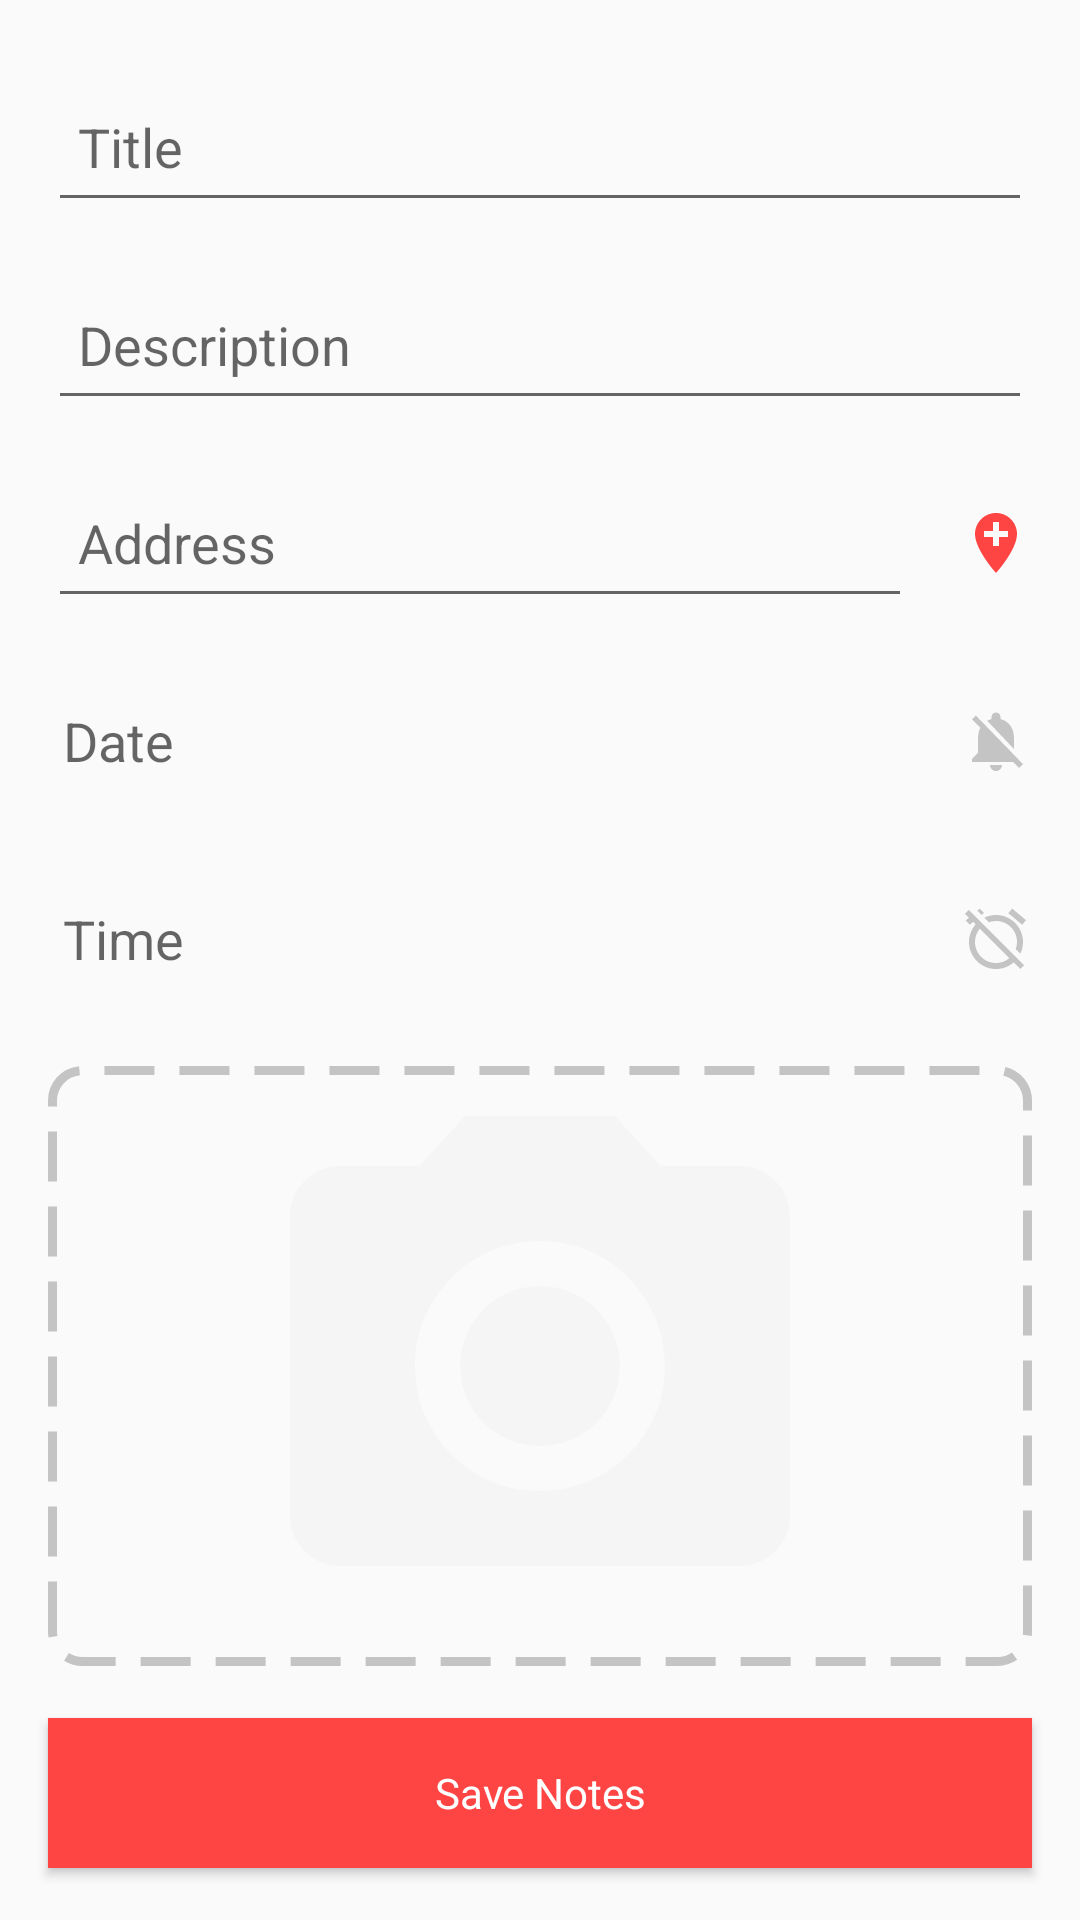

Android layout source for this screen:
<!-- AndroidManifest.xml: application theme AppTheme -->
<!-- res/layout/activity_add_notes.xml -->
<?xml version="1.0" encoding="utf-8"?>
<androidx.constraintlayout.widget.ConstraintLayout xmlns:android="http://schemas.android.com/apk/res/android"
    xmlns:app="http://schemas.android.com/apk/res-auto"
    xmlns:tools="http://schemas.android.com/tools"
    android:layout_width="match_parent"
    android:layout_height="match_parent"
    tools:context=".view.save.SaveNotesActivity">


    <EditText
        android:id="@+id/title_EditText"
        android:layout_width="0dp"
        android:layout_height="50dp"
        android:layout_marginTop="24dp"
        android:layout_marginStart="16dp"
        android:layout_marginLeft="16dp"
        android:layout_marginEnd="16dp"
        android:layout_marginRight="16dp"
        android:autofillHints="@string/hint_title"
        android:hint="@string/hint_title"
        android:inputType="textShortMessage"
        android:padding="10dp"
        app:layout_constraintBottom_toTopOf="@id/description_EditText"
        app:layout_constraintEnd_toEndOf="parent"
        app:layout_constraintHorizontal_bias="0.0"
        app:layout_constraintStart_toStartOf="parent"
        app:layout_constraintTop_toTopOf="parent" />

    <EditText
        android:id="@+id/description_EditText"
        android:layout_width="0dp"
        android:layout_height="50dp"
        android:layout_marginStart="16dp"
        android:layout_marginLeft="16dp"
        android:layout_marginTop="16dp"
        android:layout_marginEnd="16dp"
        android:layout_marginRight="16dp"
        android:autofillHints="@string/hint_description"
        android:hint="@string/hint_description"
        android:inputType="textMultiLine"
        android:padding="10dp"
        app:layout_constraintBottom_toTopOf="@id/editPlace"
        app:layout_constraintEnd_toEndOf="parent"
        app:layout_constraintHorizontal_bias="0.0"
        app:layout_constraintStart_toStartOf="parent"
        app:layout_constraintTop_toBottomOf="@+id/title_EditText" />

    <TextView
        android:id="@+id/editDate"
        android:layout_width="0dp"
        android:layout_height="50dp"
        android:layout_marginStart="16dp"
        android:layout_marginLeft="16dp"
        android:layout_marginTop="16dp"
        android:layout_marginEnd="16dp"
        android:layout_marginRight="16dp"
        android:ems="10"
        android:gravity="center_vertical"
        android:hint="@string/hint_date"
        android:padding="5dp"
        android:textSize="18sp"
        app:layout_constraintBottom_toTopOf="@id/editTime"
        app:layout_constraintEnd_toStartOf="@+id/switch1"
        app:layout_constraintStart_toStartOf="parent"
        app:layout_constraintTop_toBottomOf="@+id/editPlace" />

    <ImageView
        android:id="@+id/switch1"
        android:layout_width="wrap_content"
        android:layout_height="wrap_content"
        android:layout_marginEnd="16dp"
        android:layout_marginRight="16dp"
        android:contentDescription="@string/activateAlert"
        app:layout_constraintBottom_toBottomOf="@id/editDate"
        app:layout_constraintEnd_toEndOf="parent"
        app:layout_constraintStart_toEndOf="@id/editDate"
        app:layout_constraintTop_toTopOf="@id/editDate"
        app:srcCompat="@drawable/ic_notifications_off_black_24dp" />

    <TextView
        android:id="@+id/editTime"
        android:layout_width="0dp"
        android:layout_height="50dp"
        android:layout_marginStart="16dp"
        android:layout_marginLeft="16dp"
        android:layout_marginTop="16dp"
        android:layout_marginEnd="16dp"
        android:layout_marginRight="16dp"
        android:ems="10"
        android:hint="@string/hint_time"
        android:gravity="center_vertical"
        android:padding="5dp"
        android:textSize="18sp"
        app:layout_constraintBottom_toTopOf="@id/editPlace"
        app:layout_constraintEnd_toStartOf="@+id/switchTime"
        app:layout_constraintStart_toStartOf="parent"
        app:layout_constraintTop_toBottomOf="@+id/editDate" />

    <ImageView
        android:id="@+id/switchTime"
        android:layout_width="wrap_content"
        android:layout_height="wrap_content"
        android:layout_marginEnd="16dp"
        android:layout_marginRight="16dp"
        android:contentDescription="@string/activeAlarm"
        app:layout_constraintBottom_toBottomOf="@+id/editTime"
        app:layout_constraintEnd_toEndOf="parent"
        app:layout_constraintStart_toEndOf="@id/editTime"
        app:layout_constraintTop_toTopOf="@id/editTime"
        app:srcCompat="@drawable/ic_alarm_off_black_24dp" />

    <EditText
        android:id="@+id/editPlace"
        android:layout_width="0dp"
        android:layout_height="50dp"
        android:layout_marginStart="16dp"
        android:layout_marginLeft="16dp"
        android:layout_marginTop="16dp"
        android:layout_marginEnd="16dp"
        android:layout_marginRight="16dp"
        android:padding="10dp"
        android:hint="@string/hint_place"
        android:autofillHints="@string/hint_place"
        android:inputType="textPostalAddress"
        app:layout_constraintBottom_toTopOf="@id/editDate"
        app:layout_constraintEnd_toStartOf="@id/seeMapIV"
        app:layout_constraintStart_toStartOf="parent"
        app:layout_constraintTop_toBottomOf="@id/description_EditText" />

    <ImageView
        android:id="@+id/seeMapIV"
        android:layout_width="wrap_content"
        android:layout_height="wrap_content"
        android:layout_marginEnd="16dp"
        android:layout_marginRight="16dp"
        android:contentDescription="@string/showMap"
        app:layout_constraintBottom_toBottomOf="@+id/editPlace"
        app:layout_constraintEnd_toEndOf="parent"
        app:layout_constraintStart_toEndOf="@id/editPlace"
        app:layout_constraintTop_toTopOf="@id/editPlace"
        app:srcCompat="@drawable/ic_add_location_black_24dp" />

    <ViewFlipper
        android:id="@+id/viewFlipper"
        android:layout_width="match_parent"
        android:layout_height="200dp"
        android:layout_margin="16dp"
        app:layout_constraintBottom_toTopOf="@+id/saveNotesButton"
        app:layout_constraintEnd_toEndOf="parent"
        app:layout_constraintStart_toStartOf="parent"
        app:layout_constraintTop_toBottomOf="@+id/editTime">


        <androidx.constraintlayout.widget.ConstraintLayout
            android:id="@+id/constraint"
            android:layout_width="match_parent"
            android:layout_height="match_parent"
            android:background="@drawable/rectangle_gray">

            <ImageView
                android:id="@+id/imageCamera"
                android:layout_width="match_parent"
                android:layout_height="match_parent"
                android:contentDescription="@string/cd_image"
                app:srcCompat="@drawable/ic_photo_camera_black_24dp" />
        </androidx.constraintlayout.widget.ConstraintLayout>

        <androidx.cardview.widget.CardView
            android:id="@+id/cardImage"
            android:layout_width="match_parent"
            android:layout_height="200dp"
            app:layout_constraintBottom_toBottomOf="parent"
            app:layout_constraintEnd_toEndOf="parent"
            app:layout_constraintStart_toStartOf="parent"
            app:layout_constraintTop_toTopOf="parent">

            <ImageView
                android:id="@+id/imageNote"
                android:layout_width="match_parent"
                android:layout_height="match_parent"
                android:contentDescription="@string/cd_image"
                android:scaleType="fitXY" />

        </androidx.cardview.widget.CardView>
    </ViewFlipper>


    <Button
        android:id="@+id/saveNotesButton"
        style="@style/button_style"
        android:text="@string/btn_save_notes"
        app:layout_constraintBottom_toBottomOf="parent"
        app:layout_constraintEnd_toEndOf="parent"
        app:layout_constraintStart_toStartOf="parent"
        app:layout_constraintTop_toBottomOf="@id/viewFlipper" />

</androidx.constraintlayout.widget.ConstraintLayout>
<!-- resources referenced by this layout -->
<resources>
  <!-- drawable ic_add_location_black_24dp (drawable) -->
  <vector android:height="24dp" android:tint="?colorAccent"
      android:viewportHeight="24.0" android:viewportWidth="24.0"
      android:width="24dp" xmlns:android="http://schemas.android.com/apk/res/android">
      <path android:fillColor="#FF000000" android:pathData="M12,2C8.14,2 5,5.14 5,9c0,5.25 7,13 7,13s7,-7.75 7,-13c0,-3.86 -3.14,-7 -7,-7zM16,10h-3v3h-2v-3L8,10L8,8h3L11,5h2v3h3v2z"/>
  </vector>
  <!-- drawable ic_notifications_off_black_24dp (drawable) -->
  <vector android:height="24dp" android:tint="#c4c4c4"
      android:viewportHeight="24.0" android:viewportWidth="24.0"
      android:width="24dp" xmlns:android="http://schemas.android.com/apk/res/android">
      <path android:fillColor="#FF000000" android:pathData="M20,18.69L7.84,6.14 5.27,3.49 4,4.76l2.8,2.8v0.01c-0.52,0.99 -0.8,2.16 -0.8,3.42v5l-2,2v1h13.73l2,2L21,19.72l-1,-1.03zM12,22c1.11,0 2,-0.89 2,-2h-4c0,1.11 0.89,2 2,2zM18,14.68L18,11c0,-3.08 -1.64,-5.64 -4.5,-6.32L13.5,4c0,-0.83 -0.67,-1.5 -1.5,-1.5s-1.5,0.67 -1.5,1.5v0.68c-0.15,0.03 -0.29,0.08 -0.42,0.12 -0.1,0.03 -0.2,0.07 -0.3,0.11h-0.01c-0.01,0 -0.01,0 -0.02,0.01 -0.23,0.09 -0.46,0.2 -0.68,0.31 0,0 -0.01,0 -0.01,0.01L18,14.68z"/>
  </vector>
  <!-- drawable ic_photo_camera_black_24dp (drawable) -->
  <vector android:height="30dp" android:tint="#f5f5f5"
      android:viewportHeight="24.0" android:viewportWidth="24.0"
      android:width="30dp" xmlns:android="http://schemas.android.com/apk/res/android">
      <path android:fillColor="#FF000000" android:pathData="M12,12m-3.2,0a3.2,3.2 0,1 1,6.4 0a3.2,3.2 0,1 1,-6.4 0"/>
      <path android:fillColor="#FF000000" android:pathData="M9,2L7.17,4L4,4c-1.1,0 -2,0.9 -2,2v12c0,1.1 0.9,2 2,2h16c1.1,0 2,-0.9 2,-2L22,6c0,-1.1 -0.9,-2 -2,-2h-3.17L15,2L9,2zM12,17c-2.76,0 -5,-2.24 -5,-5s2.24,-5 5,-5 5,2.24 5,5 -2.24,5 -5,5z"/>
  </vector>
  <!-- drawable rectangle_gray (drawable) -->
  <?xml version="1.0" encoding="utf-8"?>
  <shape xmlns:android="http://schemas.android.com/apk/res/android"
      android:shape="rectangle">
      <corners
          android:radius="10dp"/>
      <stroke
          android:color="#c4c4c4"
          android:dashWidth="50px"
          android:dashGap="25px"
          android:width="3dp"/>
  </shape>
  <string name="activateAlert">Activate Alert</string>
  <string name="activeAlarm">activate Alarm</string>
  <string name="btn_save_notes">Save Notes</string>
  <string name="cd_image">Choose image</string>
  <string name="hint_date">Date</string>
  <string name="hint_description">Description</string>
  <string name="hint_place">Address</string>
  <string name="hint_time">Time</string>
  <string name="hint_title">Title</string>
  <string name="showMap">showMap</string>
  <style name="button_style" parent="@android:style/Widget.Button">
          <item name="android:layout_width">0dp</item>
          <item name="android:layout_height">50dp</item>
          <item name="android:layout_marginStart">16dp</item>
          <item name="android:layout_marginLeft">16dp</item>
          <item name="android:layout_marginEnd">16dp</item>
          <item name="android:layout_marginRight">16dp</item>
          <item name="android:layout_marginBottom">16dp</item>
          <item name="android:background">?colorAccent</item>
          <item name="android:textColor">@android:color/white</item>
      </style>
  <style name="AppTheme" parent="Theme.AppCompat.Light.DarkActionBar">
          
          <item name="colorPrimary">@color/colorPrimary</item>
          <item name="colorPrimaryDark">@color/colorPrimaryDark</item>
          <item name="colorAccent">@color/colorAccent</item>
      </style>
  <color name="colorPrimary">#6200EE</color>
  <color name="colorPrimaryDark">#3700B3</color>
  <color name="colorAccent">@android:color/holo_red_light</color>
</resources>
